Image classification data set "Variant-a(Multiclass Classification)" (mamta-joshi-gehlot/Tomato-Village on GitHub). Class labels (8): early blight, healthy, late blight, leaf miner, magnesium deficiency, nitrogen deficiency, potassium deficiency, spotted wilt virus.

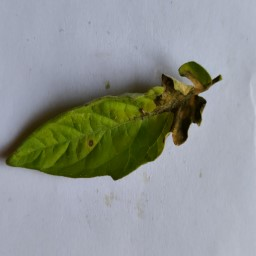
Label: spotted wilt virus

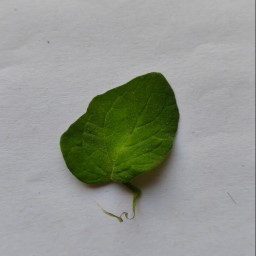
Label: healthy

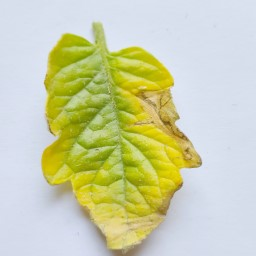
Label: potassium deficiency

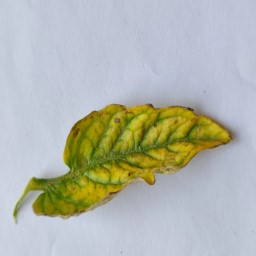
Label: magnesium deficiency

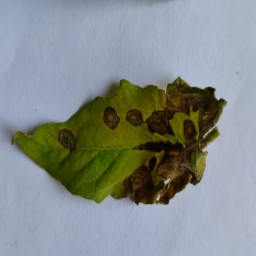
Label: early blight

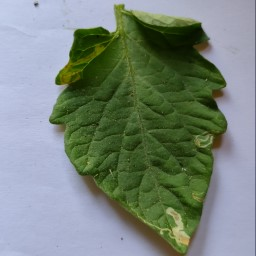
Label: leaf miner
